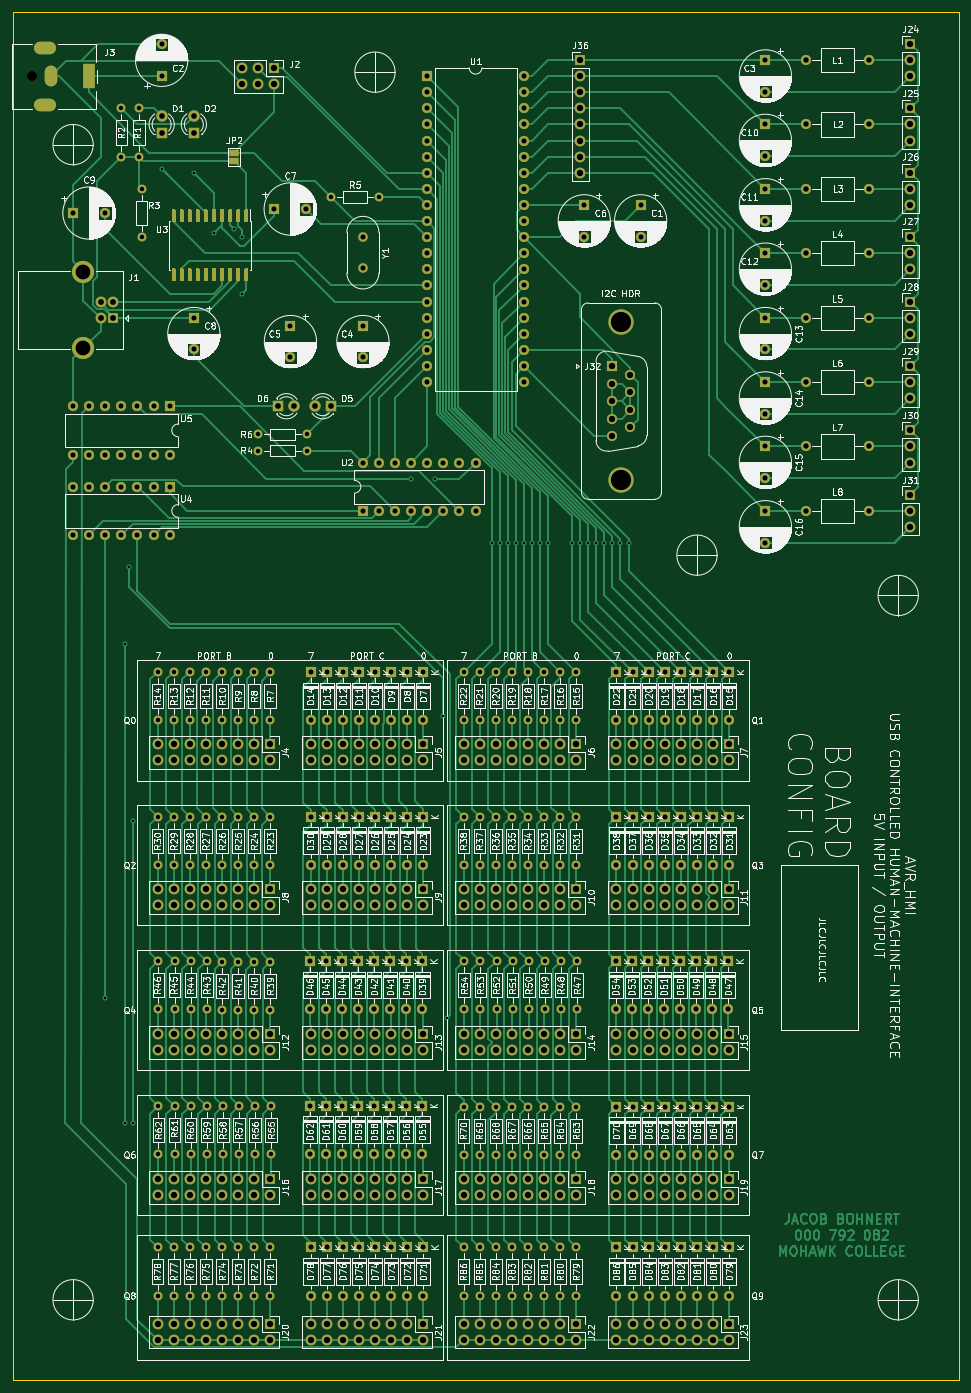
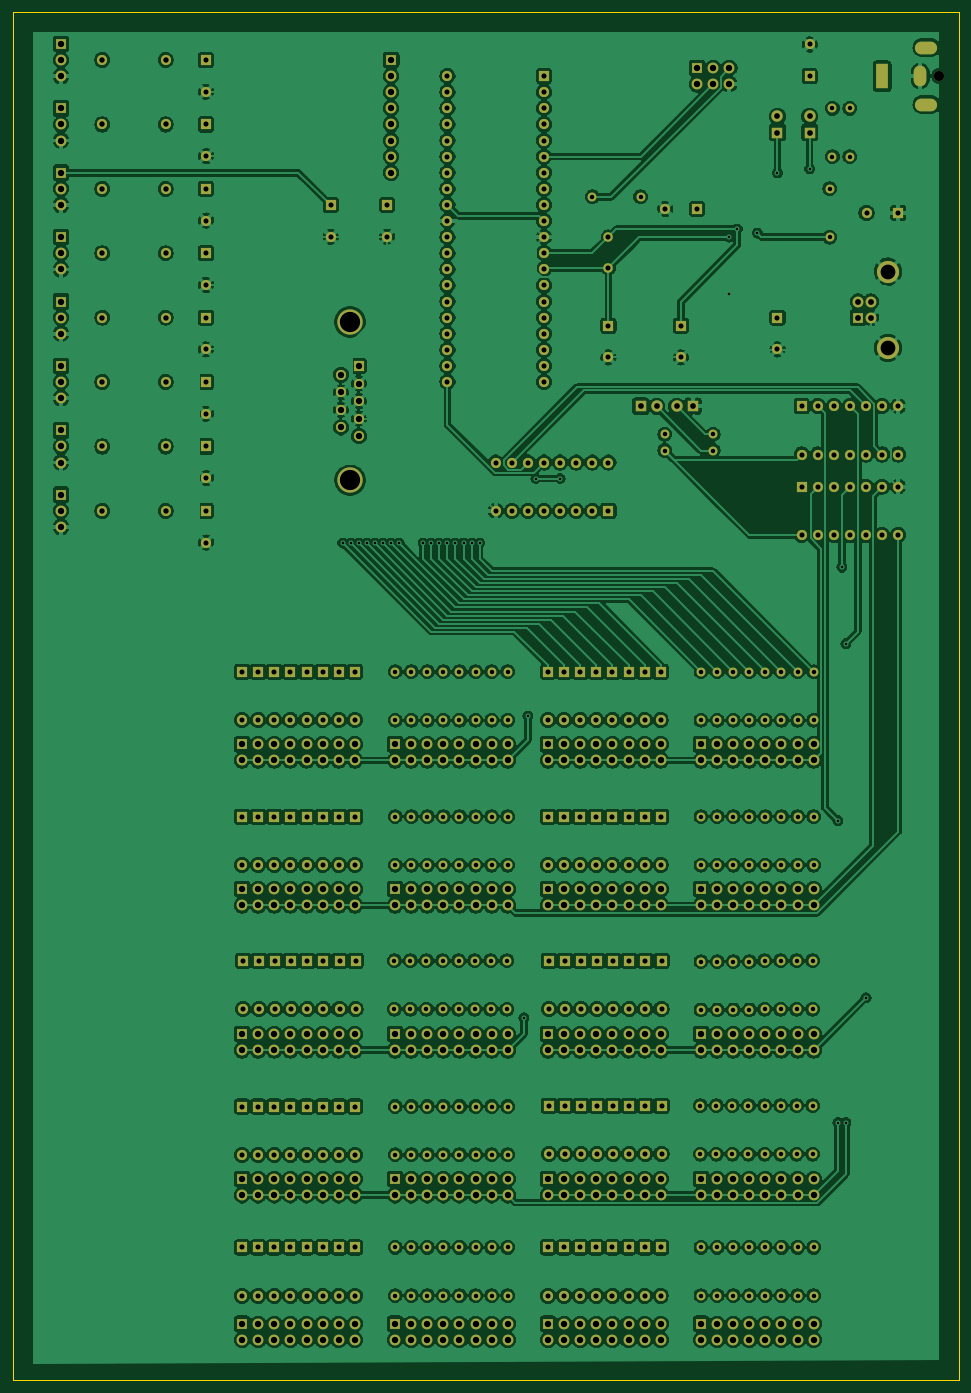
Circuit board: 11 layer files. Board 149.2 x 215.9 mm.
- bottom_copper: PCB_LeftPanel-B_Cu.gbr (1003671 bytes)
- bottom_mask: PCB_LeftPanel-B_Mask.gbr (28866 bytes)
- paste: PCB_LeftPanel-B_Paste.gbr (476 bytes)
- bottom_silk: PCB_LeftPanel-B_SilkS.gbr (477 bytes)
- outline: PCB_LeftPanel-Edge_Cuts.gbr (706 bytes)
- top_copper: PCB_LeftPanel-F_Cu.gbr (169278 bytes)
- top_mask: PCB_LeftPanel-F_Mask.gbr (62426 bytes)
- paste: PCB_LeftPanel-F_Paste.gbr (33937 bytes)
- top_silk: PCB_LeftPanel-F_SilkS.gbr (483101 bytes)
- drill: PCB_LeftPanel-NPTH.drl (326 bytes)
- drill: PCB_LeftPanel-PTH.drl (11493 bytes)

=== bottom_copper: PCB_LeftPanel-B_Cu.gbr (1003671 bytes, source omitted) ===
=== bottom_mask: PCB_LeftPanel-B_Mask.gbr (28866 bytes, source omitted) ===
=== paste: PCB_LeftPanel-B_Paste.gbr ===
%TF.GenerationSoftware,KiCad,Pcbnew,5.1.5+dfsg1-2build2*%
%TF.CreationDate,2021-11-05T19:37:54-04:00*%
%TF.ProjectId,PCB_LeftPanel,5043425f-4c65-4667-9450-616e656c2e6b,1*%
%TF.SameCoordinates,Original*%
%TF.FileFunction,Paste,Bot*%
%TF.FilePolarity,Positive*%
%FSLAX46Y46*%
G04 Gerber Fmt 4.6, Leading zero omitted, Abs format (unit mm)*
G04 Created by KiCad (PCBNEW 5.1.5+dfsg1-2build2) date 2021-11-05 19:37:54*
%MOMM*%
%LPD*%
G04 APERTURE LIST*
G04 APERTURE END LIST*
M02*

=== bottom_silk: PCB_LeftPanel-B_SilkS.gbr ===
%TF.GenerationSoftware,KiCad,Pcbnew,5.1.5+dfsg1-2build2*%
%TF.CreationDate,2021-11-05T19:37:55-04:00*%
%TF.ProjectId,PCB_LeftPanel,5043425f-4c65-4667-9450-616e656c2e6b,1*%
%TF.SameCoordinates,Original*%
%TF.FileFunction,Legend,Bot*%
%TF.FilePolarity,Positive*%
%FSLAX46Y46*%
G04 Gerber Fmt 4.6, Leading zero omitted, Abs format (unit mm)*
G04 Created by KiCad (PCBNEW 5.1.5+dfsg1-2build2) date 2021-11-05 19:37:55*
%MOMM*%
%LPD*%
G04 APERTURE LIST*
G04 APERTURE END LIST*
M02*

=== outline: PCB_LeftPanel-Edge_Cuts.gbr ===
%TF.GenerationSoftware,KiCad,Pcbnew,5.1.5+dfsg1-2build2*%
%TF.CreationDate,2021-11-05T19:37:55-04:00*%
%TF.ProjectId,PCB_LeftPanel,5043425f-4c65-4667-9450-616e656c2e6b,1*%
%TF.SameCoordinates,Original*%
%TF.FileFunction,Profile,NP*%
%FSLAX46Y46*%
G04 Gerber Fmt 4.6, Leading zero omitted, Abs format (unit mm)*
G04 Created by KiCad (PCBNEW 5.1.5+dfsg1-2build2) date 2021-11-05 19:37:55*
%MOMM*%
%LPD*%
G04 APERTURE LIST*
%TA.AperFunction,Profile*%
%ADD10C,0.050000*%
%TD*%
G04 APERTURE END LIST*
D10*
X28575000Y-234950000D02*
X28575000Y-19050000D01*
X177800000Y-234950000D02*
X28575000Y-234950000D01*
X177800000Y-19050000D02*
X177800000Y-234950000D01*
X28575000Y-19050000D02*
X177800000Y-19050000D01*
M02*

=== top_copper: PCB_LeftPanel-F_Cu.gbr (169278 bytes, source omitted) ===
=== top_mask: PCB_LeftPanel-F_Mask.gbr (62426 bytes, source omitted) ===
=== paste: PCB_LeftPanel-F_Paste.gbr (33937 bytes, source omitted) ===
=== top_silk: PCB_LeftPanel-F_SilkS.gbr (483101 bytes, source omitted) ===
=== drill: PCB_LeftPanel-NPTH.drl ===
M48
; DRILL file {KiCad 5.1.5+dfsg1-2build2} date Fri 05 Nov 2021 07:37:59 PM
; FORMAT={-:-/ absolute / inch / decimal}
; #@! TF.CreationDate,2021-11-05T19:37:59-04:00
; #@! TF.GenerationSoftware,Kicad,Pcbnew,5.1.5+dfsg1-2build2
; #@! TF.FileFunction,NonPlated,1,2,NPTH
FMAT,2
INCH
T1C0.0630
%
G90
G05
T1
X1.2457Y-1.15
T0
M30

=== drill: PCB_LeftPanel-PTH.drl (11493 bytes, source omitted) ===
